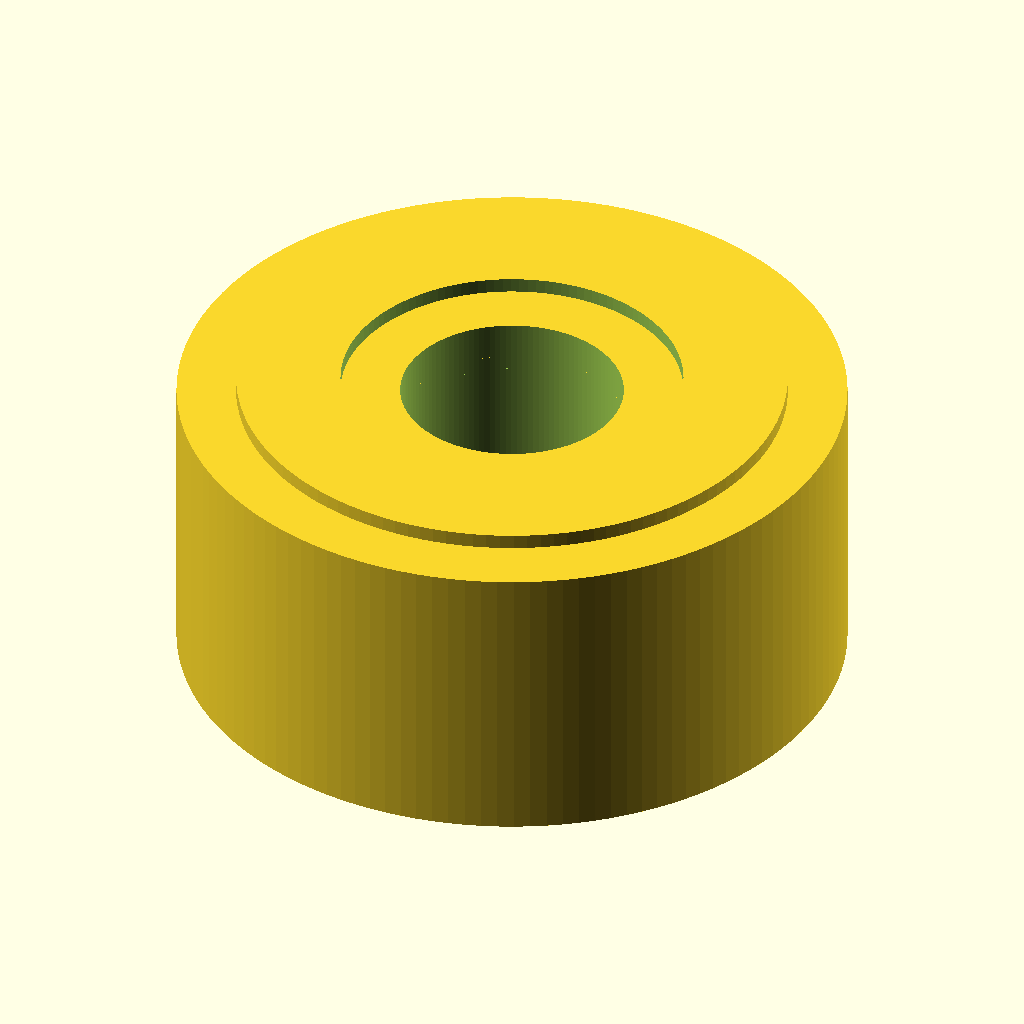
Cell 1: rendered with the file's own defaults.
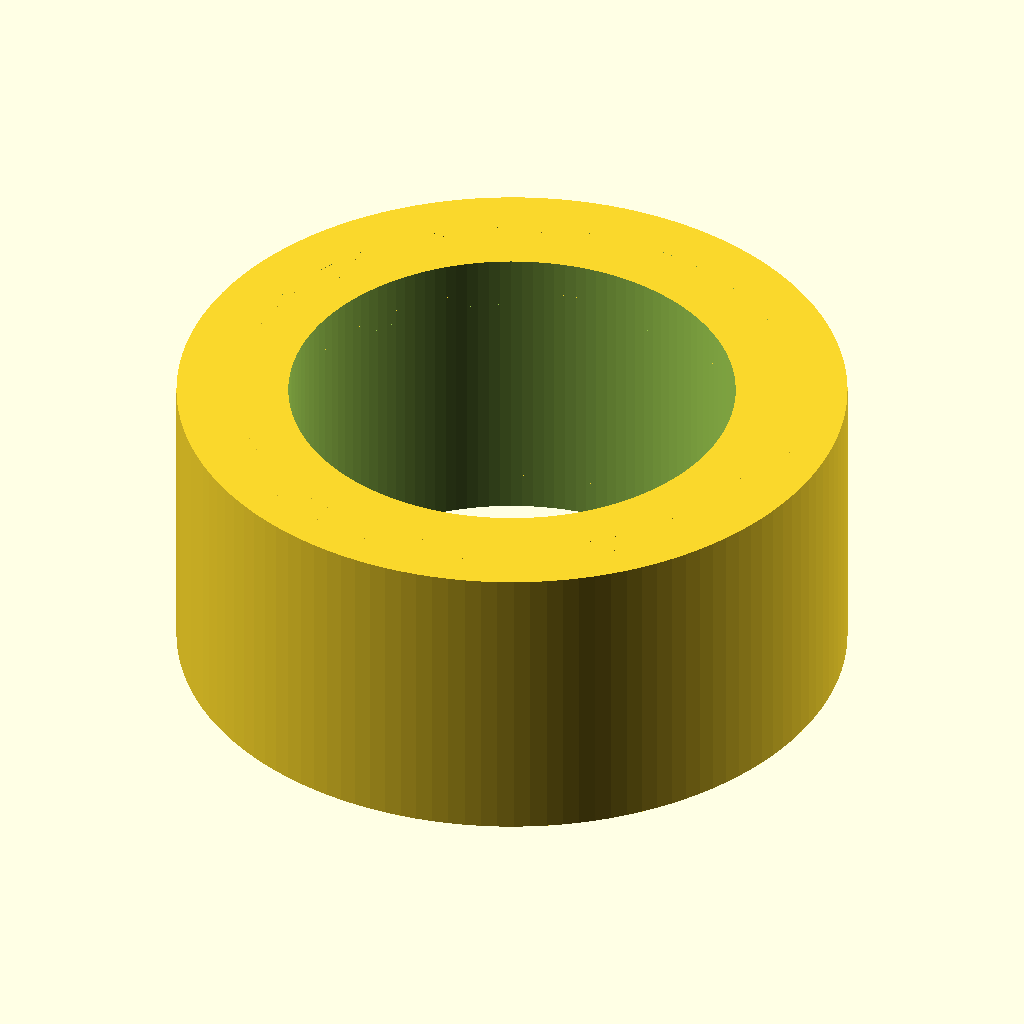
Cell 2: the same model with bore_diameter_mm = 6.
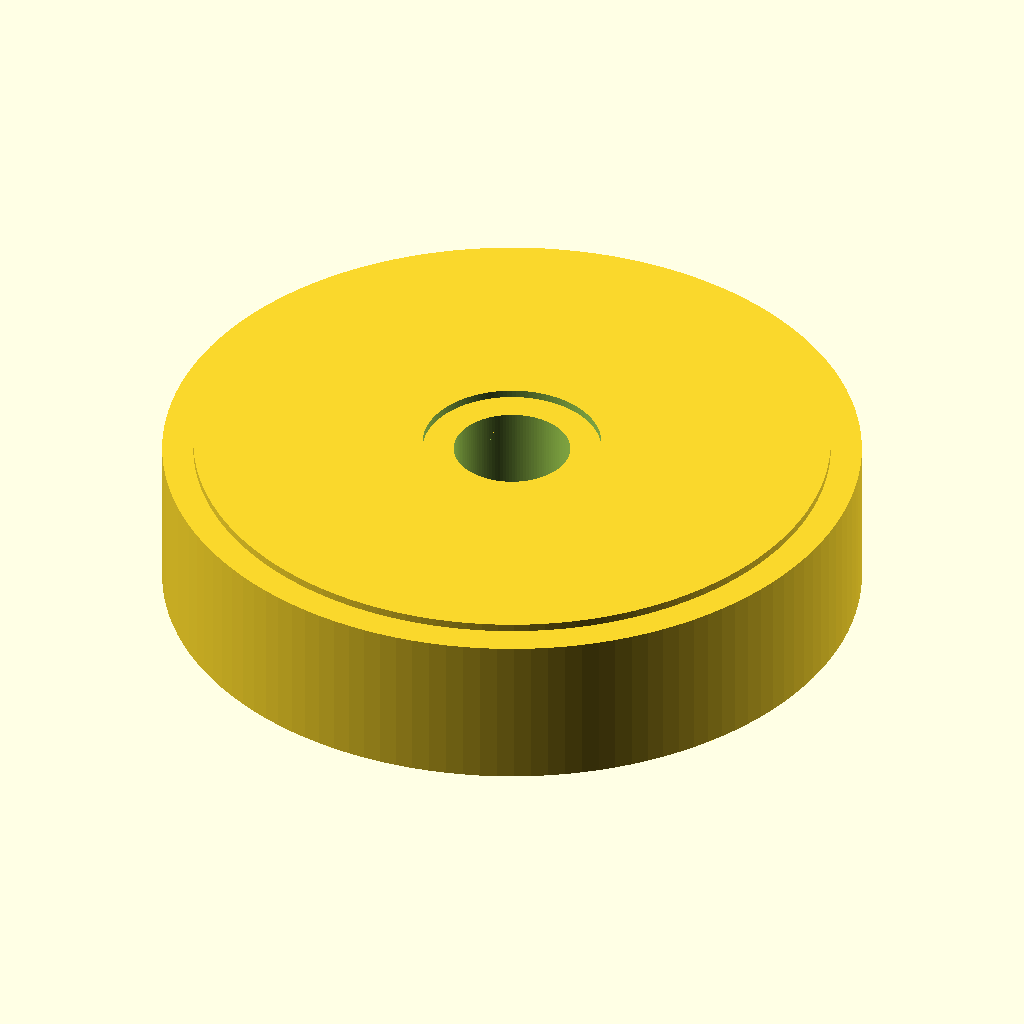
Cell 3: the same model with outer_diameter_mm = 18.
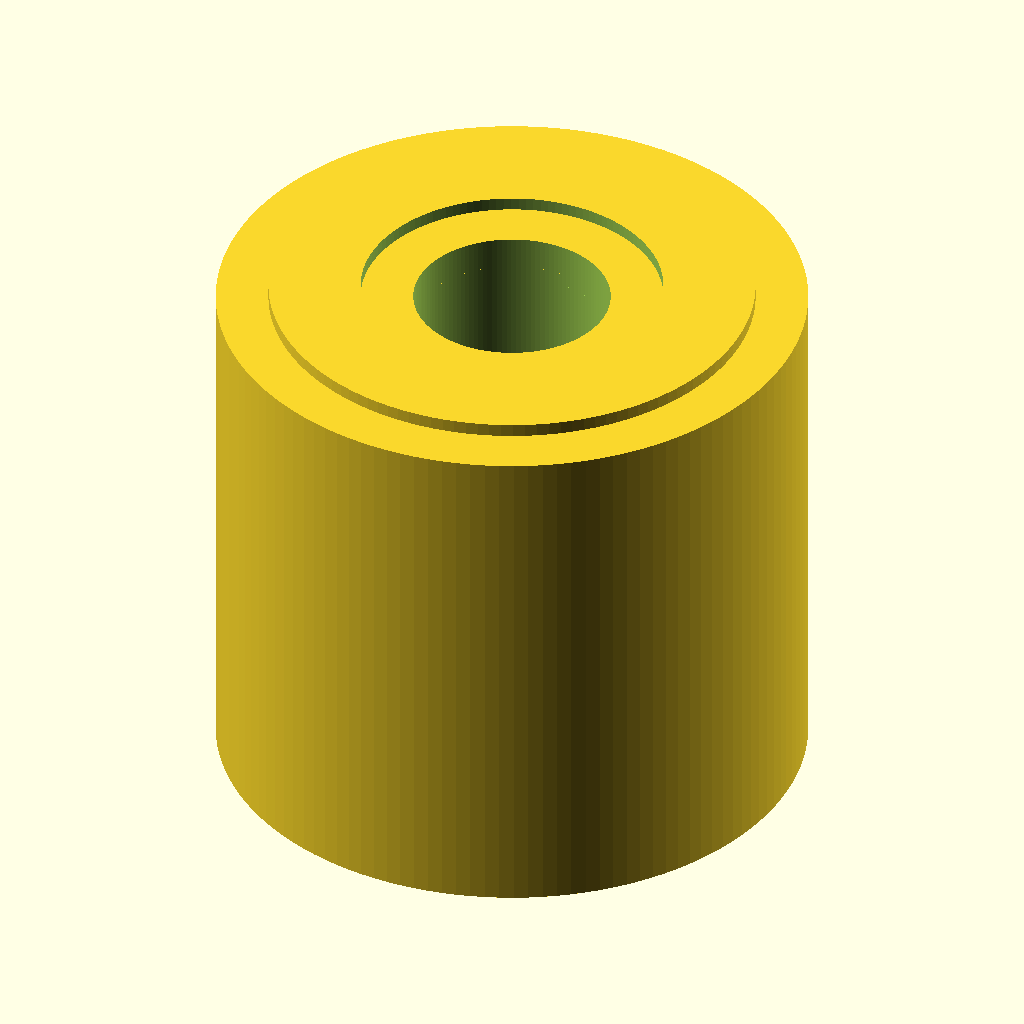
Cell 4 — width_mm set to 8, the other parameters unchanged.
All cells are drawn from the same view direction (rotation 55°, 0°, 25°, orthographic, colour scheme Cornfield), but the view is re-fitted for each cell, so position and scale can differ between cells as well as the parameter.
The OpenSCAD source (results/craft/scad/ball_bearing__BBMR93.scad):
// Ball bearing: 3.0mm bore, 9.0mm OD, 4.0mm width
// One connected solid, with visible balls and race grooves.

$fn = 128;

// Parameters
bore_diameter_mm  = 3.0;
outer_diameter_mm = 9.0;
width_mm          = 4.0;

ball_diameter_mm  = 1.2;
ball_count        = 8;

// Geometry tuning (kept small so OD/ID stay correct)
race_radial_thickness_mm = 1.0;   // ring thickness for inner/outer races
race_groove_depth_mm     = 0.35;  // how deep the groove cuts into each race
race_groove_radius_mm    = ball_diameter_mm/2 + 0.10; // groove "tube" radius

shield_thickness_mm      = 0.30;
shield_radial_overlap_mm = 0.20;

connection_overlap_mm    = 0.20;  // small overlap to guarantee manifold union

// Derived
bore_r  = bore_diameter_mm/2;
outer_r = outer_diameter_mm/2;

inner_race_or = bore_r + race_radial_thickness_mm;
outer_race_ir = outer_r - race_radial_thickness_mm;

// Ball path radius (between races)
ball_path_r = (inner_race_or + outer_race_ir)/2;

// Keep balls inside width
ball_z_clear = width_mm/2 - shield_thickness_mm - ball_diameter_mm/2 - 0.05;
ball_z = 0; // centered

// Helpers
module ring(r_out, r_in, h) {
    difference() {
        cylinder(r=r_out, h=h, center=true);
        cylinder(r=r_in,  h=h + 2*connection_overlap_mm, center=true);
    }
}

// Groove cutter: torus-like cut made by rotate_extrude of a circle
module race_groove_cutter(path_r, tube_r) {
    rotate_extrude(convexity=10)
        translate([path_r, 0, 0])
            circle(r=tube_r);
}

module ball_bearing() {
    union() {
        // OUTER RACE with groove
        difference() {
            ring(outer_r, outer_race_ir, width_mm);
            // Cut groove into inner face of outer race
            // Place cutter so it intersects the race volume
            race_groove_cutter(ball_path_r, race_groove_radius_mm);
        }

        // INNER RACE with groove
        difference() {
            ring(inner_race_or, bore_r, width_mm);
            // Cut groove into outer face of inner race
            race_groove_cutter(ball_path_r, race_groove_radius_mm);
        }

        // SHIELDS (thin rings) - overlap slightly into races so everything is connected
        for (side = [-1, 1]) {
            translate([0, 0, side*(width_mm/2 - shield_thickness_mm/2)])
                ring(
                    outer_r - race_radial_thickness_mm + shield_radial_overlap_mm,
                    bore_r  + race_radial_thickness_mm - shield_radial_overlap_mm,
                    shield_thickness_mm + 2*connection_overlap_mm
                );
        }

        // BALLS (unioned into the solid so the result is one connected solid)
        // Slightly enlarge balls to ensure contact/connection with grooves.
        for (i = [0:ball_count-1]) {
            rotate([0, 0, i*360/ball_count])
                translate([ball_path_r, 0, ball_z])
                    sphere(r=ball_diameter_mm/2 + 0.05);
        }
    }
}

ball_bearing();
Customizer parameters (derived from the source; name, type, default, range or options):
bore_diameter_mm: number, default 3
outer_diameter_mm: number, default 9
width_mm: number, default 4
ball_diameter_mm: number, default 1.2
ball_count: number, default 8
race_radial_thickness_mm: number, default 1
race_groove_depth_mm: number, default 0.35
shield_thickness_mm: number, default 0.3
shield_radial_overlap_mm: number, default 0.2
connection_overlap_mm: number, default 0.2
ball_z: number, default 0
